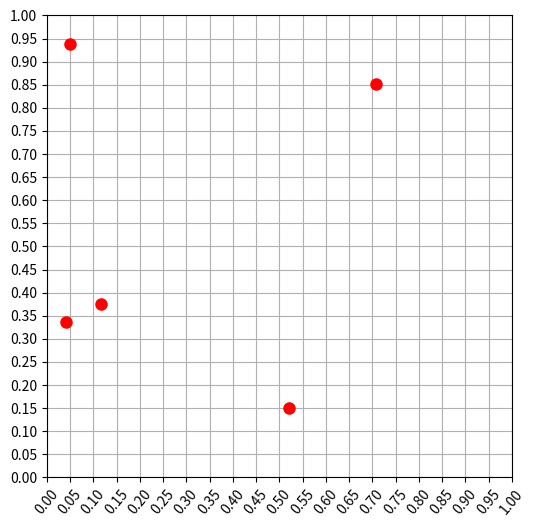

Write the Python code that produced this figure.
import numpy as np
from numpy import cos, sin

import itertools
import matplotlib.pyplot as plt
import matplotlib.animation as animation

import pandas as pd

fig, ax = plt.subplots(figsize=(6,6))
plt.grid()
points = ax.plot(0,'o')[0]

ax.set_xlim(0,1)
ax.set_ylim(0,1)
ax.set_xticks(np.linspace(0,1,21))
ax.set_yticks(np.linspace(0,1,21))
for tick in ax.get_xticklabels(): tick.set_rotation(50)

def get_initial_conditions():

	N = 5
	mass = [1]*N
	radius = [.05]*N
	velocity = 5

	x   = np.random.uniform(0, 1, N)
	y   = np.random.uniform(0, 1, N)
	phi	= np.random.uniform(0, 2*np.pi, N)

	v_x = velocity*cos(phi)
	v_y = velocity*sin(phi)

	x_diffs = np.apply_along_axis(lambda f: f[0]-f[1], 1, np.array(list(itertools.permutations(x, 2))))
	y_diffs = np.apply_along_axis(lambda f: f[0]-f[1], 1, np.array(list(itertools.permutations(y, 2))))
	dists = np.split(np.insert(np.sqrt(y_diffs**2 + x_diffs**2), range(0, N**2, N), 0), N)

	system_initial_state = np.hstack((np.dstack((x, y, v_x, v_y, phi, mass, radius))[0], dists))

	return N, system_initial_state

def update(data):
	points.set_xdata(data[0])
	points.set_ydata(data[1])
	points.set_color('r')
	points.set_markersize(8)
	return points,

def calc_dif(pos):
	return pos[0]-pos[1]

def update_xy(states):
	delta_t = 0.0005
	states[:,0] = states[:,0] + states[:,2]*delta_t
	states[:,1] = states[:,1] + states[:,3]*delta_t

def update_dists(states):
	x_diffs = np.apply_along_axis(calc_dif, 1, np.array(list(itertools.permutations(states[:,0], 2))))
	y_diffs = np.apply_along_axis(calc_dif, 1, np.array(list(itertools.permutations(states[:,1], 2))))
	states[:,7:] = np.split(np.insert(np.sqrt(y_diffs**2+x_diffs**2),range(0, len(states)**2,len(states)),0), len(states))

def check_wall_collision(states):
	x_wall_collision = np.argwhere((states[:,0]>=1)|(states[:,0]<=0)).T
	y_wall_collision = np.argwhere((states[:,1]>=1)|(states[:,1]<=0)).T
	states[:,2][x_wall_collision] = -states[:,2][x_wall_collision]
	states[:,3][y_wall_collision] = -states[:,3][y_wall_collision]

def check_ball_collision(states):

	check = np.argwhere(states[:,7:]<0.1).T
	duplicate = np.argwhere((check[1]-check[0])==0).flatten()
	collided = np.array([np.delete(check[0], duplicate), np.delete(check[1], duplicate)]).T

	if len(states[collided]) > 0:
		print(states[collided])
		print('-'*10)
		dx = np.apply_along_axis(calc_dif, 1, states[:,0][collided])
		dy = np.apply_along_axis(calc_dif, 1, states[:,1][collided])
		d = np.sqrt(np.power(dx, 2) + np.power(dy, 2))

		nx = dx / d
		ny = dy / d

		v1x = states[:,2][collided][:,0]
		v1y = states[:,3][collided][:,0]
		v2x = states[:,2][collided][:,1]
		v2y = states[:,3][collided][:,1]

		p = 2*(v1x*nx + v1y*ny - v2x*nx - v2y*ny)/2;

		states[:,2][collided][:,0] = v1x - p * nx;
		states[:,3][collided][:,0] = v1y - p * ny;
		states[:,2][collided][:,1] = v2x + p * nx;
		states[:,3][collided][:,1] = v2y + p * ny;

		print(states[collided])

	print('='*10)
	return

def make_simulation():

	N, states = get_initial_conditions()

	while True:

		check_ball_collision(states)
		check_wall_collision(states)

		update_xy(states)
		update_dists(states)

		yield [states[:,0], states[:,1]]

ani = animation.FuncAnimation(fig, update, make_simulation, interval=5, blit=True)
plt.show()
